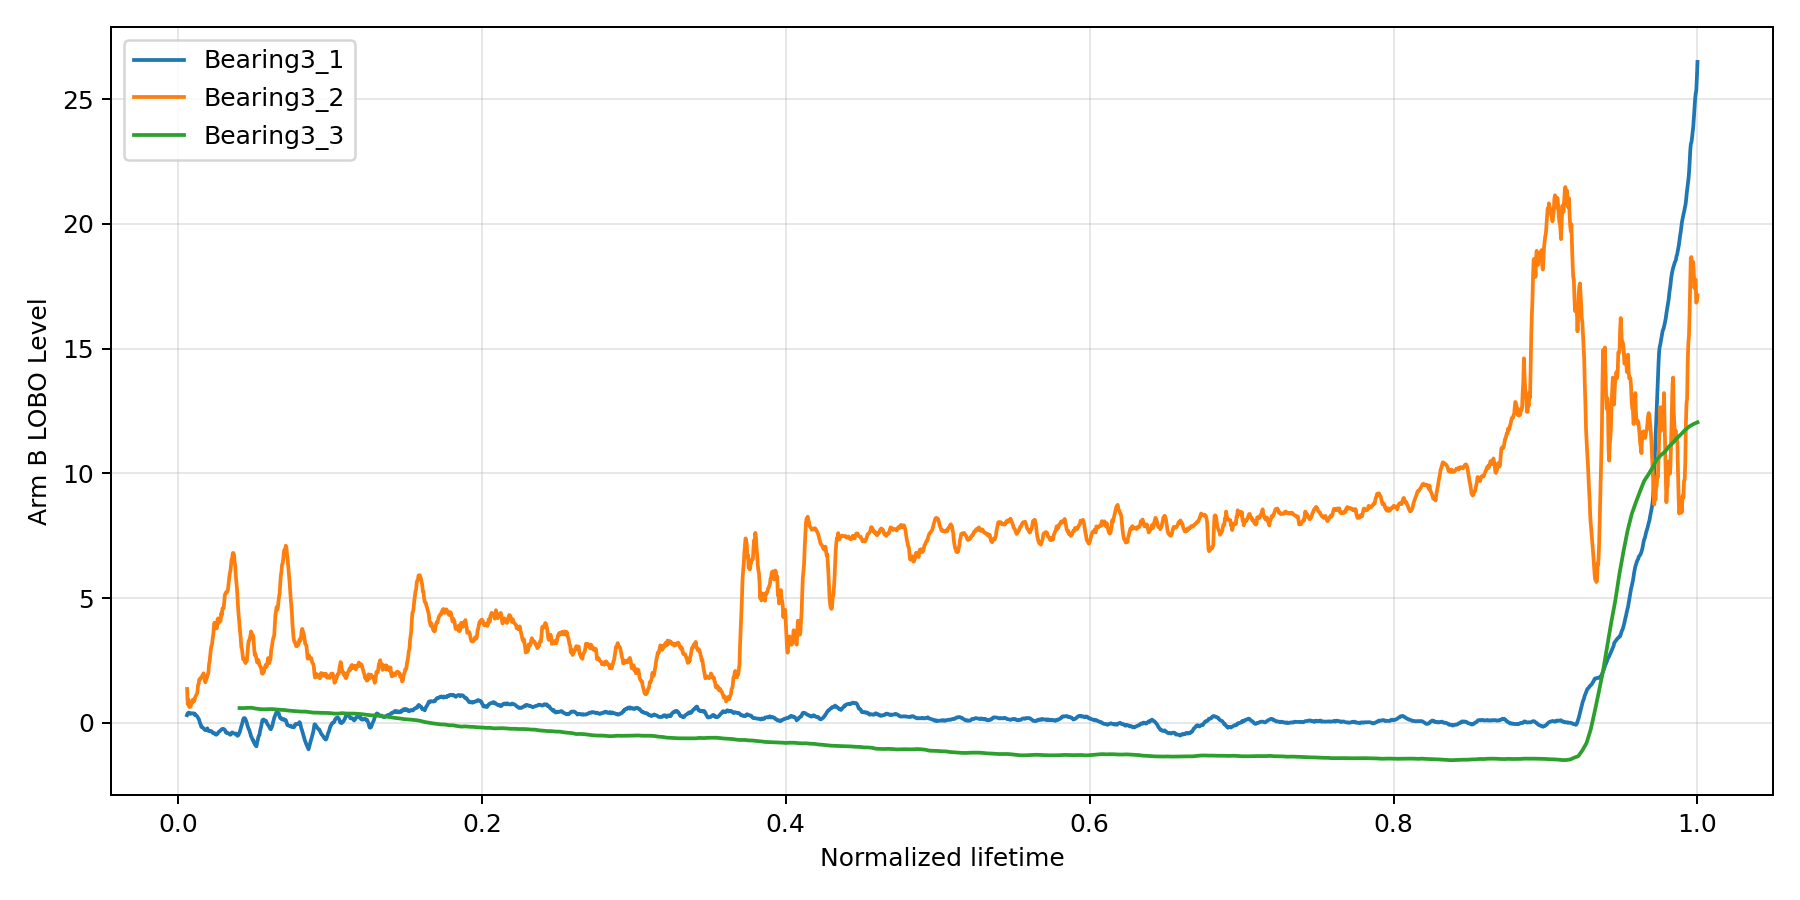

The table this chart was drawn from, first rows:
bearing_id, step_id, normalized_lifetime, level
Bearing3_1, 0, 0.0, 
Bearing3_1, 1, 0.0003942, 
Bearing3_1, 2, 0.0007883, 
Bearing3_1, 3, 0.001182, 
Bearing3_1, 4, 0.001577, 
Bearing3_1, 5, 0.001971, 
Bearing3_1, 6, 0.002365, 
Bearing3_1, 7, 0.002759, 
Bearing3_1, 8, 0.003153, 
Bearing3_1, 9, 0.003547, 
Bearing3_1, 10, 0.003942, 
Bearing3_1, 11, 0.004336, 
Bearing3_1, 12, 0.00473, 
Bearing3_1, 13, 0.005124, 
Bearing3_1, 14, 0.005518, 
Bearing3_1, 15, 0.005912, 0.3026
Bearing3_1, 16, 0.006307, 0.3713
Bearing3_1, 17, 0.006701, 0.3894
Bearing3_1, 18, 0.007095, 0.4068
Bearing3_1, 19, 0.007489, 0.3651
Bearing3_1, 20, 0.007883, 0.3771
Bearing3_1, 21, 0.008277, 0.3634
Bearing3_1, 22, 0.008672, 0.3662
Bearing3_1, 23, 0.009066, 0.3812
Bearing3_1, 24, 0.00946, 0.3767
Bearing3_1, 25, 0.009854, 0.3714
Bearing3_1, 26, 0.01025, 0.3787
Bearing3_1, 27, 0.01064, 0.3698
Bearing3_1, 28, 0.01104, 0.3182
Bearing3_1, 29, 0.01143, 0.334
Bearing3_1, 30, 0.01182, 0.3005
Bearing3_1, 31, 0.01222, 0.2814
Bearing3_1, 32, 0.01261, 0.2621
Bearing3_1, 33, 0.01301, 0.2146
Bearing3_1, 34, 0.0134, 0.179
Bearing3_1, 35, 0.0138, 0.138
Bearing3_1, 36, 0.01419, 0.04541
Bearing3_1, 37, 0.01458, -0.03333
Bearing3_1, 38, 0.01498, -0.06848
Bearing3_1, 39, 0.01537, -0.1685
Bearing3_1, 40, 0.01577, -0.1752
Bearing3_1, 41, 0.01616, -0.1806
Bearing3_1, 42, 0.01655, -0.2114
Bearing3_1, 43, 0.01695, -0.2329
Bearing3_1, 44, 0.01734, -0.2648
Bearing3_1, 45, 0.01774, -0.2857
Bearing3_1, 46, 0.01813, -0.2997
Bearing3_1, 47, 0.01853, -0.2824
Bearing3_1, 48, 0.01892, -0.2675
Bearing3_1, 49, 0.01931, -0.226
Bearing3_1, 50, 0.01971, -0.2738
Bearing3_1, 51, 0.0201, -0.3284
Bearing3_1, 52, 0.0205, -0.3285
Bearing3_1, 53, 0.02089, -0.3441
Bearing3_1, 54, 0.02128, -0.3342
Bearing3_1, 55, 0.02168, -0.3447
Bearing3_1, 56, 0.02207, -0.3362
Bearing3_1, 57, 0.02247, -0.3654
Bearing3_1, 58, 0.02286, -0.4106
Bearing3_1, 59, 0.02326, -0.4219
... 5,345 more rows
